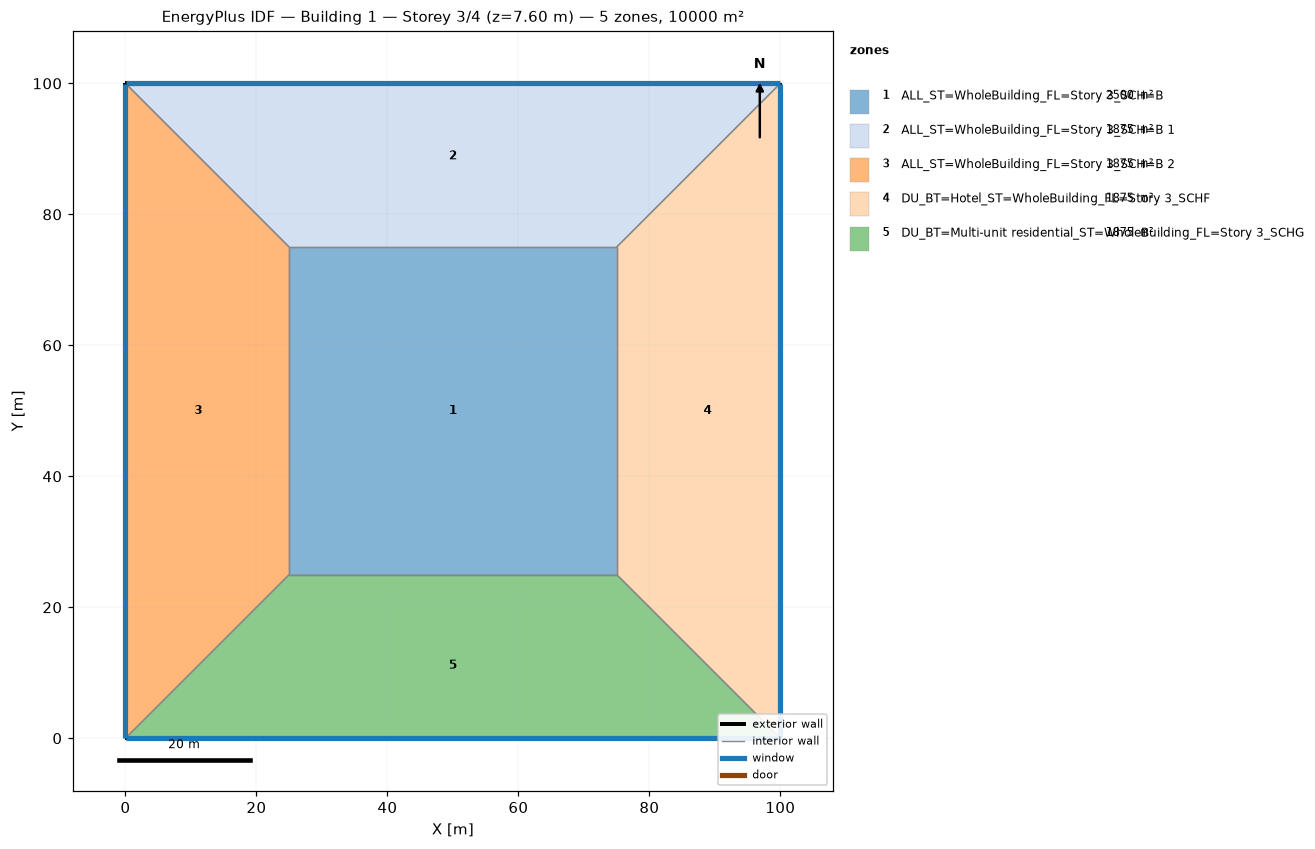
=== STOREY PLAN SPEC (per zone: floor XY polygon, exterior-wall plan segments, windows/doors) ===
zone 1: ALL_ST=WholeBuilding_FL=Story 3_SCH=B  (2500.0 m²)
  floor: (25.00, 25.00) (25.00, 75.00) (75.00, 75.00) (75.00, 25.00)
  interior walls: 4
zone 2: ALL_ST=WholeBuilding_FL=Story 3_SCH=B 1  (1875.0 m²)
  floor: (0.00, 100.00) (100.00, 100.00) (75.00, 75.00) (25.00, 75.00)
  exterior wall: (100.00, 100.00) – (0.00, 100.00)  [100.0 m]
    window: (99.97, 100.00) – (0.03, 100.00)  [95.0 m²]
  interior walls: 3
zone 3: ALL_ST=WholeBuilding_FL=Story 3_SCH=B 2  (1875.0 m²)
  floor: (0.00, 0.00) (0.00, 100.00) (25.00, 75.00) (25.00, 25.00)
  exterior wall: (0.00, 100.00) – (0.00, 0.00)  [100.0 m]
    window: (0.00, 99.97) – (0.00, 0.03)  [95.0 m²]
  interior walls: 3
zone 4: DU_BT=Hotel_ST=WholeBuilding_FL=Story 3_SCHF  (1875.0 m²)
  floor: (100.00, 100.00) (100.00, 0.00) (75.00, 25.00) (75.00, 75.00)
  exterior wall: (100.00, 0.00) – (100.00, 100.00)  [100.0 m]
    window: (100.00, 0.03) – (100.00, 99.97)  [95.0 m²]
  interior walls: 3
zone 5: DU_BT=Multi-unit residential_ST=WholeBuilding_FL=Story 3_SCHG  (1875.0 m²)
  floor: (100.00, 0.00) (0.00, 0.00) (25.00, 25.00) (75.00, 25.00)
  exterior wall: (0.00, 0.00) – (100.00, 0.00)  [100.0 m]
    window: (0.03, 0.00) – (99.97, 0.00)  [95.0 m²]
  interior walls: 3

=== DERIVED (storey summary) ===
Building: Building 1
Storey: 3 of 4  (floor level z = 7.60 m)
Storey gross floor area: 10000.0 m²
Zones on this storey: 5
  - ALL_ST=WholeBuilding_FL=Story 3_SCH=B: floor 2500.0 m²
  - ALL_ST=WholeBuilding_FL=Story 3_SCH=B 1: floor 1875.0 m²; exterior wall 100.0 m (380.0 m²); 1 window(s) 95.0 m²; WWR 25.0%
  - ALL_ST=WholeBuilding_FL=Story 3_SCH=B 2: floor 1875.0 m²; exterior wall 100.0 m (380.0 m²); 1 window(s) 95.0 m²; WWR 25.0%
  - DU_BT=Hotel_ST=WholeBuilding_FL=Story 3_SCHF: floor 1875.0 m²; exterior wall 100.0 m (380.0 m²); 1 window(s) 95.0 m²; WWR 25.0%
  - DU_BT=Multi-unit residential_ST=WholeBuilding_FL=Story 3_SCHG: floor 1875.0 m²; exterior wall 100.0 m (380.0 m²); 1 window(s) 95.0 m²; WWR 25.0%
Zone adjacency (shared interzone walls):
  - ALL_ST=WholeBuilding_FL=Story 3_SCH=B ↔ ALL_ST=WholeBuilding_FL=Story 3_SCH=B 1
  - ALL_ST=WholeBuilding_FL=Story 3_SCH=B ↔ ALL_ST=WholeBuilding_FL=Story 3_SCH=B 2
  - ALL_ST=WholeBuilding_FL=Story 3_SCH=B ↔ DU_BT=Hotel_ST=WholeBuilding_FL=Story 3_SCHF
  - ALL_ST=WholeBuilding_FL=Story 3_SCH=B ↔ DU_BT=Multi-unit residential_ST=WholeBuilding_FL=Story 3_SCHG
  - ALL_ST=WholeBuilding_FL=Story 3_SCH=B 1 ↔ ALL_ST=WholeBuilding_FL=Story 3_SCH=B 2
  - ALL_ST=WholeBuilding_FL=Story 3_SCH=B 1 ↔ DU_BT=Hotel_ST=WholeBuilding_FL=Story 3_SCHF
  - ALL_ST=WholeBuilding_FL=Story 3_SCH=B 2 ↔ DU_BT=Multi-unit residential_ST=WholeBuilding_FL=Story 3_SCHG
  - DU_BT=Hotel_ST=WholeBuilding_FL=Story 3_SCHF ↔ DU_BT=Multi-unit residential_ST=WholeBuilding_FL=Story 3_SCHG